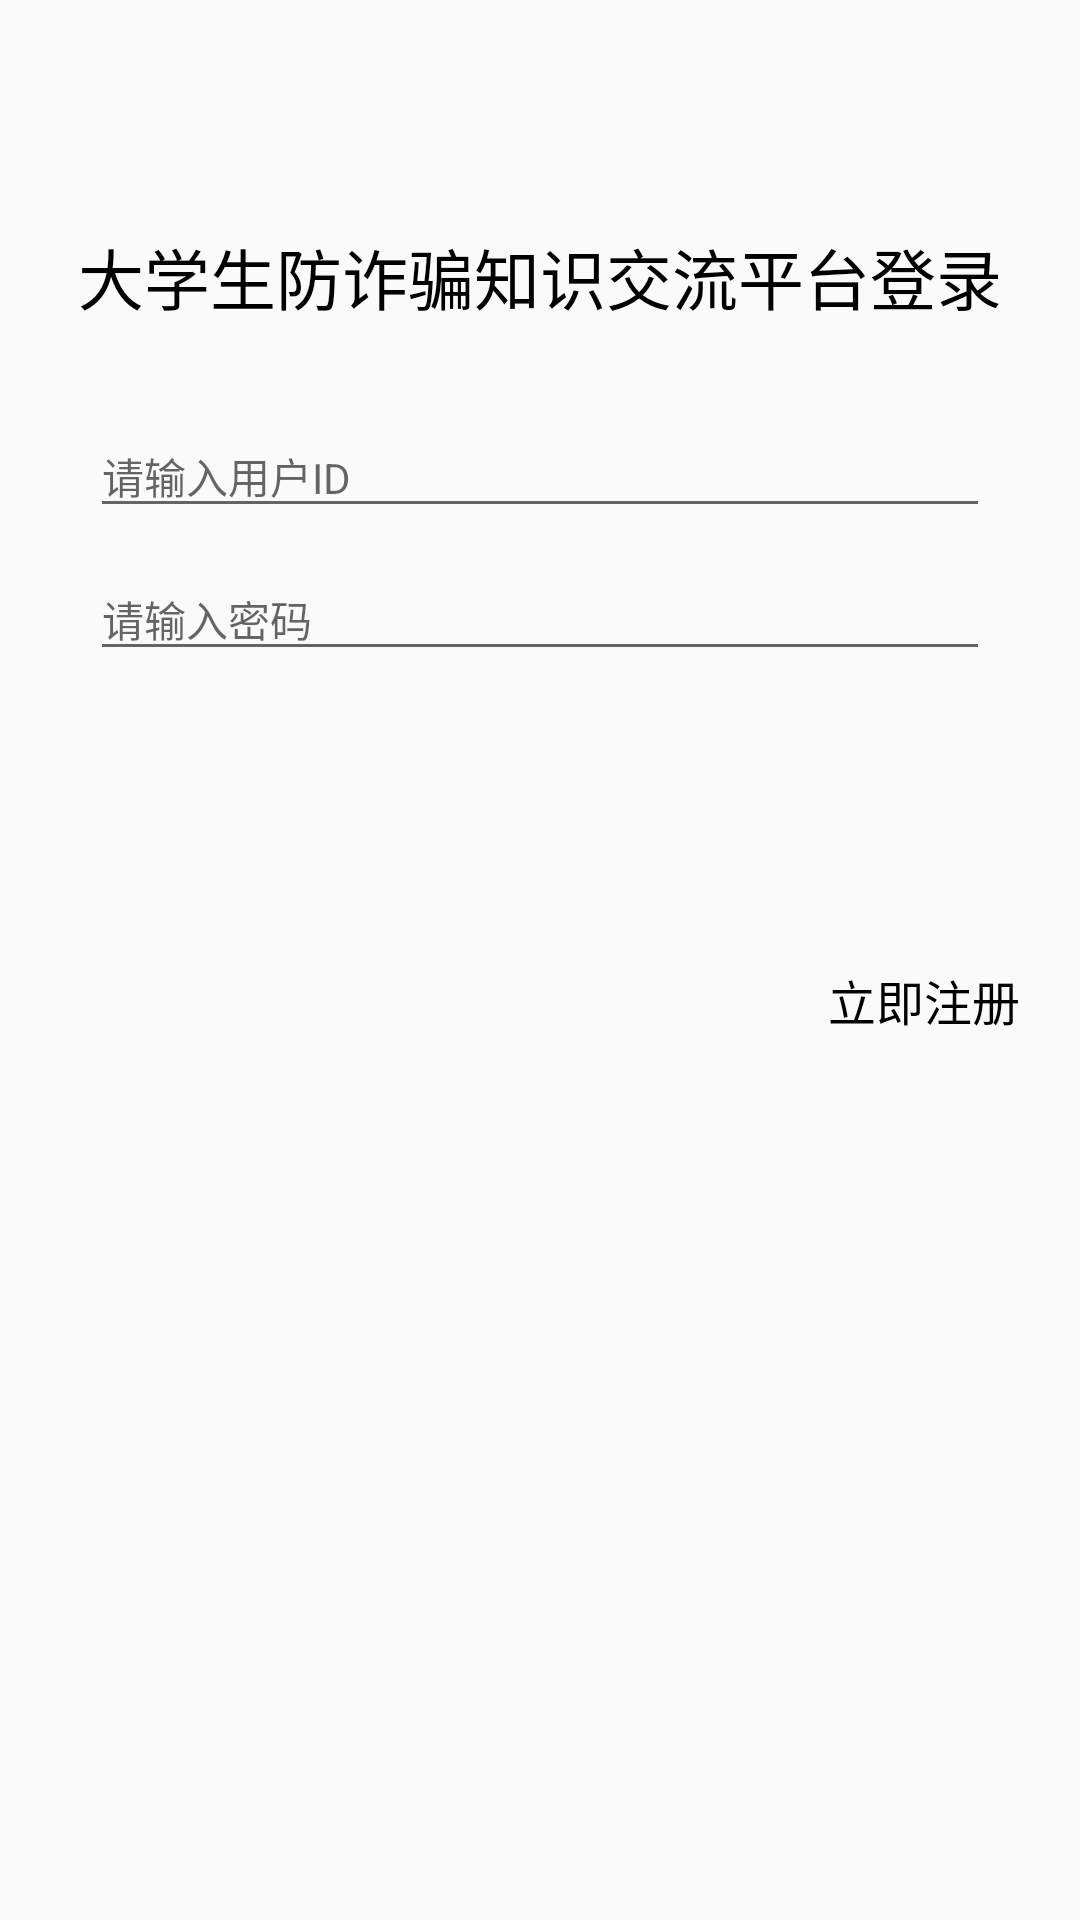

Here is an Android app screen rendered from its layout file. Give the layout XML and the strings, colors and styles it references.
<!-- AndroidManifest.xml: application theme Theme.Fzp -->
<!-- res/layout/activity_login.xml -->
<?xml version="1.0" encoding="utf-8"?>
<LinearLayout xmlns:android="http://schemas.android.com/apk/res/android"
    android:layout_width="match_parent"
    android:layout_height="match_parent"
    android:orientation="vertical">

    <androidx.appcompat.widget.Toolbar
        android:id="@+id/tl_login"
        style="@style/toolbar_default_style" />

    <TextView
        style="@style/text_default_style"
        android:layout_width="match_parent"
        android:layout_height="wrap_content"
        android:layout_marginTop="20dp"
        android:layout_marginBottom="20dp"
        android:gravity="center"
        android:text="大学生防诈骗知识交流平台登录"
        android:textSize="22sp" />

    <LinearLayout
        android:layout_width="match_parent"
        android:layout_height="wrap_content"
        android:layout_marginLeft="30dp"
        android:layout_marginRight="30dp"
        android:orientation="vertical">

        <EditText
            android:id="@+id/et_user_id"
            style="@style/edit_login_logout_style"
            android:inputType="textVisiblePassword"
            android:hint="请输入用户ID"/>

        <EditText
            android:id="@+id/et_user_passwd"
            style="@style/edit_login_logout_style"
            android:inputType="textPassword"
            android:hint="请输入密码" />

        <Button
            android:id="@+id/btn_login"
            android:layout_width="match_parent"
            android:layout_height="wrap_content"
            android:layout_marginTop="30dp"
            android:background="@drawable/login_btn_shape"
            android:letterSpacing="1"
            android:enabled="false"
            android:text="登录"
            android:textColor="@color/theme_white_fa"
            android:textSize="18sp"
            android:textStyle="bold" />

    </LinearLayout>


    <RelativeLayout
        android:layout_width="match_parent"
        android:layout_height="wrap_content"
        android:layout_marginLeft="20dp"
        android:layout_marginTop="20dp"
        android:layout_marginRight="20dp">

        <TextView
            android:id="@+id/tv_signup"
            style="@style/text_default_style"
            android:layout_width="wrap_content"
            android:layout_height="wrap_content"
            android:layout_alignParentRight="true"
            android:text="立即注册"
            android:textSize="16sp" />

    </RelativeLayout>


</LinearLayout>
<!-- resources referenced by this layout -->
<resources>
  <color name="theme_white_fa">#FAFAFA</color>
  <style name="edit_login_logout_style">
          <item name="android:layout_width">match_parent</item>
          <item name="android:layout_height">wrap_content</item>
          <item name="android:layout_marginTop">10dp</item>
          <item name="android:singleLine">true</item>
          <item name="android:textSize">14sp</item>
          <item name="android:theme">@style/edit_text_style</item>
      </style>
  <style name="text_default_style">
          <item name="android:textColor">@color/theme_black</item>
      </style>
  <style name="toolbar_default_style">
          <item name="android:layout_width">match_parent</item>
          <item name="android:layout_height">wrap_content</item>
          <item name="android:background">@color/theme_white_fa</item>
      </style>
  <style name="Theme.Fzp" parent="Theme.MaterialComponents.Light.NoActionBar.Bridge">
  
          
          <item name="colorPrimary">@color/theme_white_fa</item>
          <item name="colorPrimaryVariant">@color/theme_white_fa</item>
          <item name="colorOnPrimary">@color/theme_black</item>
  
  
  
  
  
          
          <item name="colorSecondary">@color/teal_200</item>
          <item name="colorSecondaryVariant">@color/teal_700</item>
          <item name="colorOnSecondary">@color/black</item>
          
  
          <item name="android:statusBarColor">?attr/colorPrimaryVariant</item>
          
  
          
          <item name="android:windowLightStatusBar">true</item>
  
  
      </style>
  <style name="edit_text_style">
          
  
          
          <item name="android:colorControlActivated">@color/theme_blue</item>
      </style>
  <color name="theme_black">#000000</color>
  <color name="teal_200">#FF03DAC5</color>
  <color name="teal_700">#FF018786</color>
  <color name="black">#FF000000</color>
  <color name="theme_blue">#2571E6</color>
</resources>
